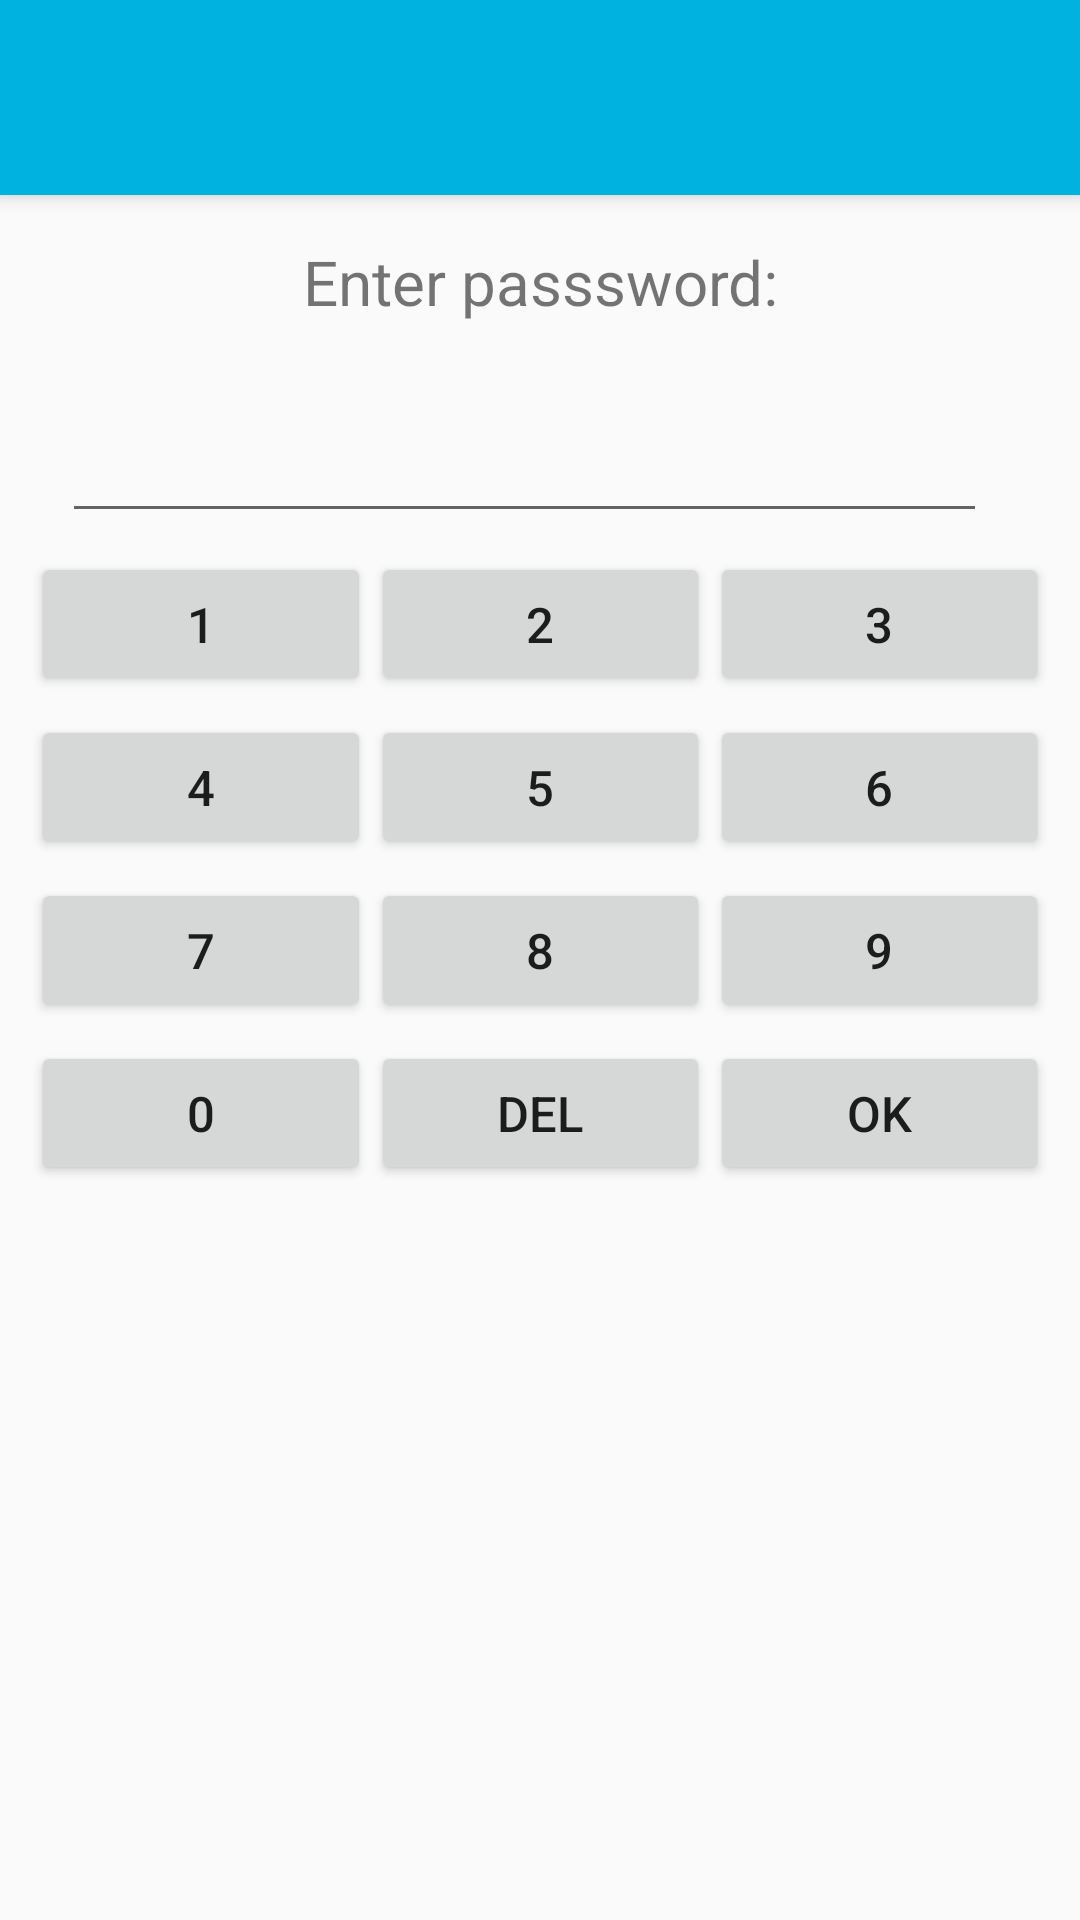

Produce the Android XML layout that renders to this screen, including the resource entries it uses.
<!-- AndroidManifest.xml: application theme AppTheme -->
<!-- res/layout/activity_login_head_piece.xml -->
<?xml version="1.0" encoding="utf-8"?>
<android.support.design.widget.CoordinatorLayout xmlns:android="http://schemas.android.com/apk/res/android"
    xmlns:app="http://schemas.android.com/apk/res-auto"
    xmlns:tools="http://schemas.android.com/tools"
    android:layout_width="match_parent"
    android:layout_height="match_parent"
    android:fitsSystemWindows="true"
    android:textSize="8pt"
    android:textStyle="bold"
    android:textColor="#ffffff"



    tools:context="com.mobile.user.pickpoint.LoginHeadPiece">

    <android.support.design.widget.AppBarLayout
        android:layout_width="match_parent"
        android:layout_height="wrap_content"
        android:theme="@style/AppTheme.AppBarOverlay"

        >
+
        <android.support.v7.widget.Toolbar
            android:id="@+id/toolbar"
            android:layout_width="match_parent"
            android:layout_height="65dp"
            android:label="Enter password"


            android:background="?attr/colorPrimary"
            app:popupTheme="@style/AppTheme.PopupOverlay"
            android:textSize="8pt"
            android:textStyle="bold"/>

    </android.support.design.widget.AppBarLayout>

    <LinearLayout
        android:layout_width="match_parent"
        android:layout_height="wrap_content"
        android:layout_marginTop="80dp">

        <TextView
            android:layout_width="match_parent"
            android:layout_height="wrap_content"

            android:text="Enter passsword:"
            android:textAlignment="center"
            android:textSize="10pt"/>
    </LinearLayout>

    <android.support.design.widget.CoordinatorLayout xmlns:android="http://schemas.android.com/apk/res/android"
        android:layout_width="match_parent"
        android:layout_height="wrap_content"
        android:layout_marginTop="130dp">






        <include layout="@layout/keyboard"/>

    </android.support.design.widget.CoordinatorLayout>


    

</android.support.design.widget.CoordinatorLayout>
<!-- res/layout/keyboard.xml (included above) -->
<?xml version="1.0" encoding="utf-8"?>
<LinearLayout xmlns:android="http://schemas.android.com/apk/res/android"
android:orientation="vertical"
android:layout_width="fill_parent"
android:layout_height="fill_parent">

<LinearLayout
    android:layout_width="match_parent"
    android:layout_height="wrap_content"
    android:id="@+id/linearLayoutPasswd"
    android:layout_marginLeft="10pt"
    android:layout_marginRight="10pt"
    android:layout_marginTop="3pt">
    <EditText
        android:layout_weight="1"
        android:layout_height="wrap_content"
        android:layout_marginRight="5pt"
        android:id="@+id/password"
        android:layout_width="match_parent"
        android:inputType="numberDecimal">
    </EditText>

</LinearLayout>
<LinearLayout
    android:layout_width="match_parent"
    android:layout_height="wrap_content"
    android:id="@+id/linearLayoutFirstStr"
    android:layout_marginTop="3pt"
    android:layout_marginLeft="5pt"
    android:layout_marginRight="5pt">
    <Button
        android:layout_height="wrap_content"
        android:layout_width="match_parent"
        android:layout_weight="1"
        android:text="1"
        android:textSize="8pt"
        android:id="@+id/btn1">
    </Button>
    <Button
        android:layout_height="wrap_content"
        android:layout_width="match_parent"
        android:layout_weight="1"
        android:text="2"
        android:textSize="8pt"
        android:id="@+id/btn2">
    </Button>
    <Button
        android:layout_height="wrap_content"
        android:layout_width="match_parent"
        android:layout_weight="1"
        android:text="3"
        android:textSize="8pt"
        android:id="@+id/btn3">
    </Button>

</LinearLayout>

    <LinearLayout
        android:layout_width="match_parent"
        android:layout_height="wrap_content"
        android:id="@+id/linearLayoutSecondStr"
        android:layout_marginTop="3pt"
        android:layout_marginLeft="5pt"
        android:layout_marginRight="5pt">
        <Button
            android:layout_height="wrap_content"
            android:layout_width="match_parent"
            android:layout_weight="1"
            android:text="4"
            android:textSize="8pt"
            android:id="@+id/btn4">
        </Button>
        <Button
            android:layout_height="wrap_content"
            android:layout_width="match_parent"
            android:layout_weight="1"
            android:text="5"
            android:textSize="8pt"
            android:id="@+id/btn5">
        </Button>
        <Button
            android:layout_height="wrap_content"
            android:layout_width="match_parent"
            android:layout_weight="1"
            android:text="6"
            android:textSize="8pt"
            android:id="@+id/btn6">
        </Button>

    </LinearLayout>
    <LinearLayout
        android:layout_width="match_parent"
        android:layout_height="wrap_content"
        android:id="@+id/linearLayoutThirdStr"
        android:layout_marginTop="3pt"
        android:layout_marginLeft="5pt"
        android:layout_marginRight="5pt">
        <Button
            android:layout_height="wrap_content"
            android:layout_width="match_parent"
            android:layout_weight="1"
            android:text="7"
            android:textSize="8pt"
            android:id="@+id/btn7">
        </Button>
        <Button
            android:layout_height="wrap_content"
            android:layout_width="match_parent"
            android:layout_weight="1"
            android:text="8"
            android:textSize="8pt"
            android:id="@+id/btn8">
        </Button>
        <Button
            android:layout_height="wrap_content"
            android:layout_width="match_parent"
            android:layout_weight="1"
            android:text="9"
            android:textSize="8pt"
            android:id="@+id/btn9">
        </Button>

    </LinearLayout>
    <LinearLayout
        android:layout_width="match_parent"
        android:layout_height="wrap_content"
        android:id="@+id/linearLayoutFourthStr"
        android:layout_marginTop="3pt"
        android:layout_marginLeft="5pt"
        android:layout_marginRight="5pt">

        <Button
            android:layout_height="wrap_content"
            android:layout_width="match_parent"
            android:layout_weight="1"
            android:text="0"
            android:textSize="8pt"
            android:id="@+id/btn0">
        </Button>
        <Button
            android:layout_height="wrap_content"
            android:layout_width="match_parent"
            android:layout_weight="1"
            android:text="DEL"
            android:textSize="8pt"
            android:id="@+id/btnDel">
        </Button>
        <Button
            android:layout_height="wrap_content"
            android:layout_width="match_parent"
            android:layout_weight="1"
            android:text="OK"
            android:textSize="8pt"
            android:id="@+id/btnOk">
        </Button>

    </LinearLayout>

<TextView
    android:layout_height="wrap_content"
    android:layout_width="match_parent"
    android:layout_marginLeft="5pt"
    android:layout_marginRight="5pt"
    android:textSize="12pt"
    android:layout_marginTop="3pt"
    android:id="@+id/tvResult"
    android:gravity="center_horizontal">
</TextView>
</LinearLayout>
<!-- resources referenced by this layout -->
<resources>
  <style name="AppTheme.AppBarOverlay" parent="ThemeOverlay.AppCompat.Dark.ActionBar" />
  <style name="AppTheme.PopupOverlay" parent="ThemeOverlay.AppCompat.Light" />
  <style name="AppTheme" parent="Theme.AppCompat.Light">
          
          <item name="colorPrimary">@color/colorPrimary</item>
          <item name="colorPrimaryDark">@color/colorPrimaryDark</item>
          <item name="colorAccent">@color/colorAccent</item>
      </style>
  <color name="colorPrimary">#00b2df</color>
  <color name="colorPrimaryDark">#00b2df</color>
  <color name="colorAccent">#00b2ee</color>
</resources>
